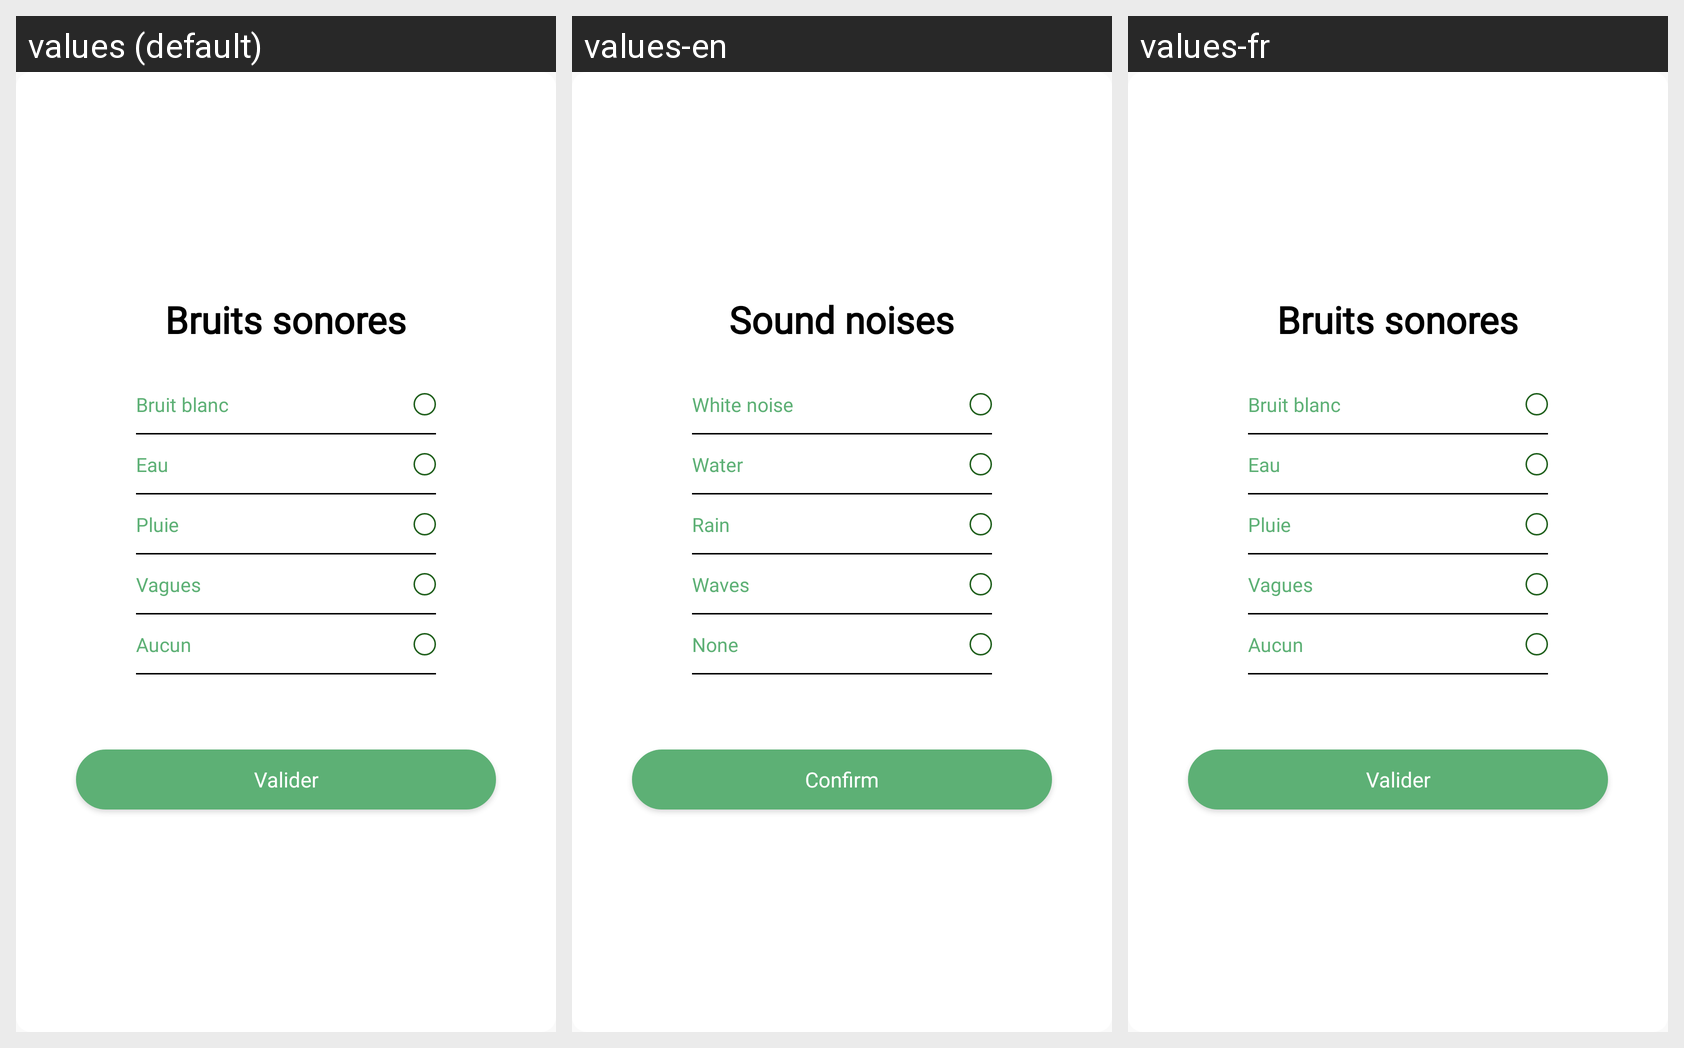

Here is an Android app screen in its default locale and in the app's own translations. Write out the translated-string differences for the strings that appear on this screen.
Android screen res/layout/change_music_dialog.xml rendered under 3 locales, left to right: values (default), values-en, values-fr. Device: Nexus 5 (rendered at 1080×1920; each locale shown at half size, 540×960, under a caption strip naming it); theme Theme.AppCompat.DayNight.DarkActionBar.
Strings drawn on this screen, with the default value and each locale's value (text and hints the layout hard-codes, and strings that could not be matched under every locale, appear in the picture but are not listed):

title_sounds
  values: Bruits sonores
  values-en: Sound noises
  values-fr: Bruits sonores

white_noise
  values: Bruit blanc
  values-en: White noise
  values-fr: Bruit blanc

water
  values: Eau
  values-en: Water
  values-fr: Eau

rain
  values: Pluie
  values-en: Rain
  values-fr: Pluie

wave
  values: Vagues
  values-en: Waves
  values-fr: Vagues

none
  values: Aucun
  values-en: None
  values-fr: Aucun

confirm
  values: Valider
  values-en: Confirm
  values-fr: Valider
